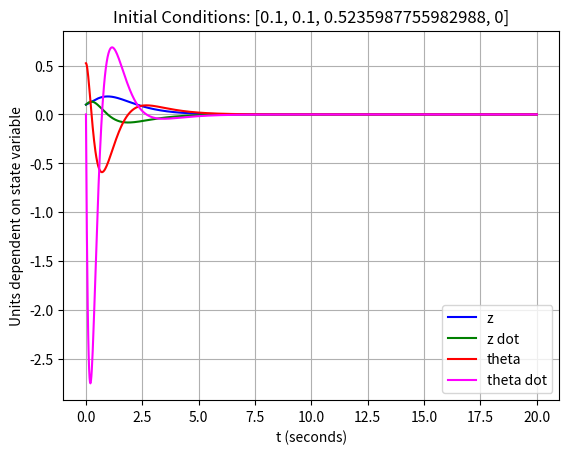
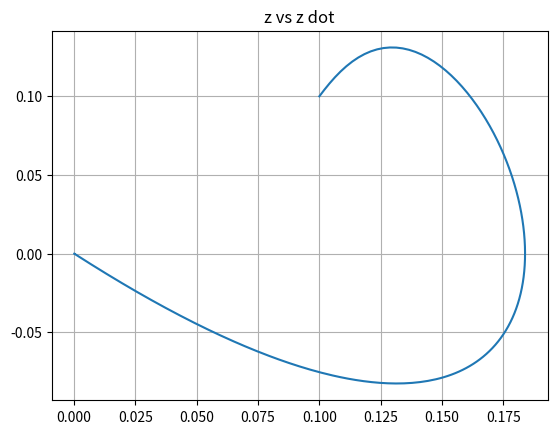

The matplotlib source for these figures, in order:
from scipy.integrate import odeint
from scipy.signal import place_poles
import matplotlib.pyplot as plt
import numpy as np

g = 9.81 #gravitational constant in meters per second squared
r = 0.0254  #radius of gear in meters
L = 0.4255 #Length of beam in meters
T = 0.025 #Delay/time constant in seconds
K = 1.5 #rad/sV

A = np.array([[0, 1, 0, 0], [0, 0, (5 * g * r)/(7*L), 0], [0, 0, 0, 1], [0, 0, 0, -1/T]]) #Linearized System Matrix
B = np.array([0, 0, 0, K/T]).reshape(-1, 1) #Matrix for control inputs

#print(B, np.shape(B))

#K_m = np.array([1, 0, 6.6, 10]) #K matrix, different than K motor constant
#u is no longer equal to 0 since we have a control input

poles = np.array([-1, -2, -3, -4])
placement = place_poles(A, B, poles)
K_m = placement.gain_matrix
#print(K_m)

def ball_beam(x, t):
    #print(x)
    z, v, theta, omega = x
    u = np.matmul(-K_m, x)[0]

    #print("Control", u)
    dxdt = [v, (5*g)/7 * (r/L) * np.sin(theta) - (5/7) * ((L/2) - z) * (r/L)**2 * (omega)**2 * (np.cos(theta)**2), omega, (-omega/T) + ((K*u)/T)]
    return dxdt

x0 = [0.1, 0.1, 30 * np.pi/180, 0]
t = np.linspace(0, 20, 1001)

sol = odeint(ball_beam, x0, t, args=())

if np.any(abs(sol[:, 0]) >= 0.19):
    print("Collision imminent at edge")

if np.any(abs(sol[:, 2]) >= np.deg2rad(60)):
    print("Servo angle out of operation range")

plt.title(f'Initial Conditions: {x0}')
plt.plot(t, sol[:, 0], 'b', label='z')
plt.plot(t, sol[:, 1], 'g', label='z dot')
plt.plot(t, sol[:, 2], 'r', label = 'theta')
plt.plot(t, sol[:, 3], color = 'magenta', label = 'theta dot')

plt.legend(loc='best')
plt.ylabel('Units dependent on state variable')
plt.xlabel('t (seconds)')
plt.grid()
plt.show()

plt.plot(sol[:,0], sol[:,1])
plt.title("z vs z dot")
plt.grid()
plt.show()
